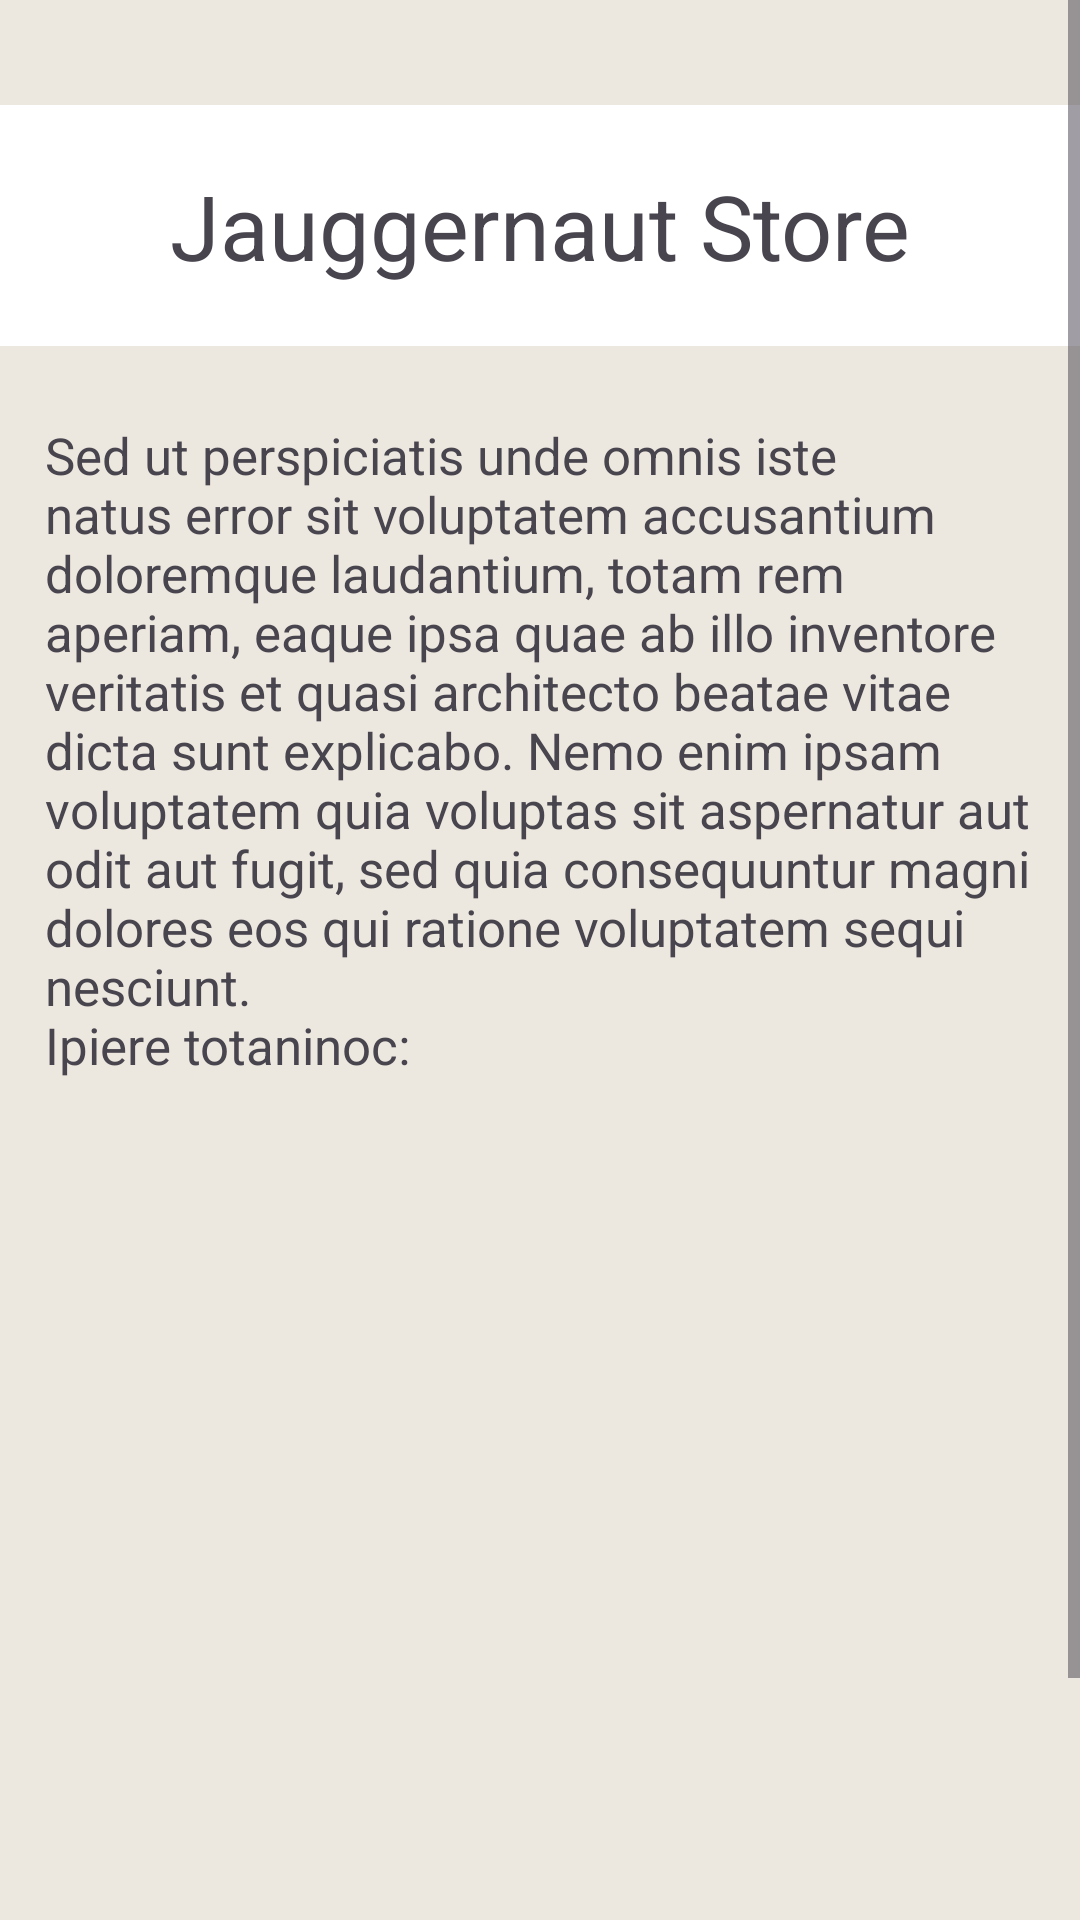

Produce the Android XML layout that renders to this screen, including the resource entries it uses.
<!-- AndroidManifest.xml: application theme Theme.RelojeriaLatamParte3 -->
<!-- res/layout/fragment_tenth.xml -->
<?xml version="1.0" encoding="utf-8"?>
<ScrollView
    xmlns:android="http://schemas.android.com/apk/res/android"
    xmlns:tools="http://schemas.android.com/tools"
    xmlns:app="http://schemas.android.com/apk/res-auto"
    android:layout_width="match_parent"
    android:layout_height="match_parent"
    android:background="@color/beige_claro"
    tools:context=".view.fragments.TenthFragment">

    <androidx.constraintlayout.widget.ConstraintLayout
        android:layout_width="match_parent"
        android:layout_height="wrap_content">
        
        <com.google.android.material.textview.MaterialTextView
            android:id="@+id/sucursal4_title"
            android:layout_width="match_parent"
            android:layout_height="match_parent"
            android:gravity="center"
            android:layout_marginTop="35dp"
            android:paddingTop="20dp"
            android:paddingBottom="20dp"
            android:text="Jauggernaut Store"
            android:textSize="30sp"
            app:layout_constraintBottom_toTopOf="@+id/sucursal4_description"
            app:layout_constraintLeft_toLeftOf="parent"
            app:layout_constraintRight_toRightOf="parent"
            app:layout_constraintTop_toTopOf="parent"
            android:background="@color/white"
            />

        
        <com.google.android.material.textview.MaterialTextView
            android:id="@+id/sucursal4_description"
            android:layout_width="0dp"
            android:layout_height="wrap_content"
            android:layout_marginStart="15dp"
            android:layout_marginEnd="15dp"
            android:layout_marginTop="25dp"
            android:paddingBottom="20dp"
            android:text="@string/sucursal2_descripcin"
            android:textSize="17sp"
            app:layout_constraintEnd_toEndOf="parent"
            app:layout_constraintStart_toStartOf="parent"
            app:layout_constraintTop_toBottomOf="@id/sucursal4_title"
            />

        <ImageView
            android:layout_width="wrap_content"
            android:layout_height="wrap_content"
            android:src="@drawable/sucursal_2"
            app:layout_constraintTop_toBottomOf="@id/sucursal4_title"
            app:layout_constraintStart_toStartOf="parent"
            >
        </ImageView>

        <com.google.android.material.textview.MaterialTextView
            android:id="@+id/sucursal4_direccion"
            android:layout_width="match_parent"
            android:layout_height="wrap_content"
            app:layout_constraintStart_toStartOf="parent"
            app:layout_constraintEnd_toEndOf="parent"
            app:layout_constraintTop_toBottomOf="@id/sucursal4_description"
            android:text="@string/sucursal10_direccion"
            android:layout_marginTop="300dp"
            android:background="@color/white"
            android:padding="15dp"
            android:textSize="17sp"
            android:clickable="true"
            >
        </com.google.android.material.textview.MaterialTextView>
    </androidx.constraintlayout.widget.ConstraintLayout>

</ScrollView>
<!-- resources referenced by this layout -->
<resources>
  <color name="beige_claro">#EDE8DF</color>
  <color name="white">#FFFFFFFF</color>
  <string name="sucursal10_direccion">Estamos ubicados en: Lima, Peru</string>
  <string name="sucursal2_descripcin">
      Sed ut perspiciatis unde omnis iste natus error sit voluptatem accusantium doloremque
      laudantium, totam rem aperiam, eaque ipsa quae ab illo inventore veritatis et quasi
      architecto beatae vitae dicta sunt explicabo. Nemo enim ipsam voluptatem quia voluptas sit
      aspernatur aut odit aut fugit, sed quia consequuntur magni dolores eos qui ratione
      voluptatem sequi nesciunt.\nIpiere totaninoc:
      </string>
  <style name="Theme.RelojeriaLatamParte3" parent="Theme.Material3.Light.NoActionBar">
          <item name="windowActionBar">false</item>
          <item name="windowNoTitle">true</item>
          <item name="colorPrimary">@color/brown</item>
      </style>
  <color name="brown">#A4492304</color>
</resources>
